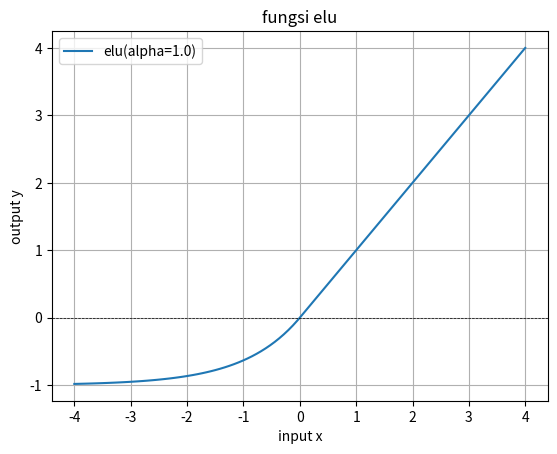

Write the Python code that produced this figure.
import numpy as np
import matplotlib.pyplot as plt

class ELU:
    def __init__(self, alpha=1.0):
        assert alpha > 0
        self.alpha = alpha
        
    def forward(self, x: np.ndarray)-> np.ndarray:
        return np.where(x > 0, x, self.alpha * (np.exp(x) -1))

    def plot(self,x_range=(-4,4),num_points=100):
            
        x = np.linspace(x_range[0],x_range[1],num_points)
        y = self.forward(x)

        plt.plot(x, y,label=f'elu(alpha={self.alpha})')
        plt.axhline(0,color='black',linestyle="--",linewidth=0.5)
        plt.title('fungsi elu')
        plt.xlabel('input x')
        plt.ylabel('output y')
        plt.legend()
        plt.grid()
        plt.show()

elu = ELU(alpha=1.0)
elu.plot()


